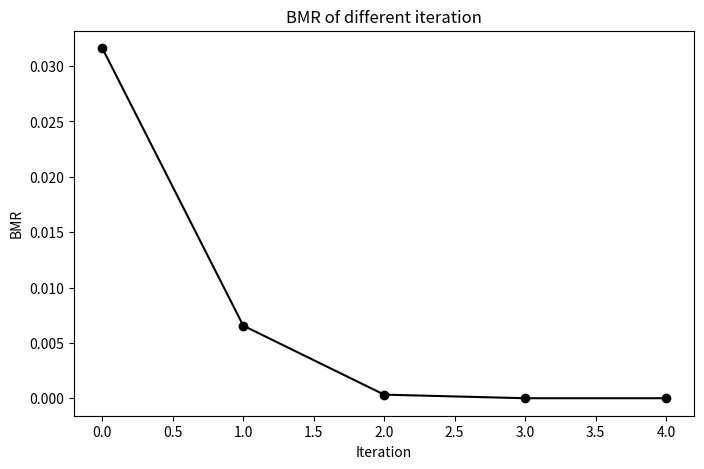
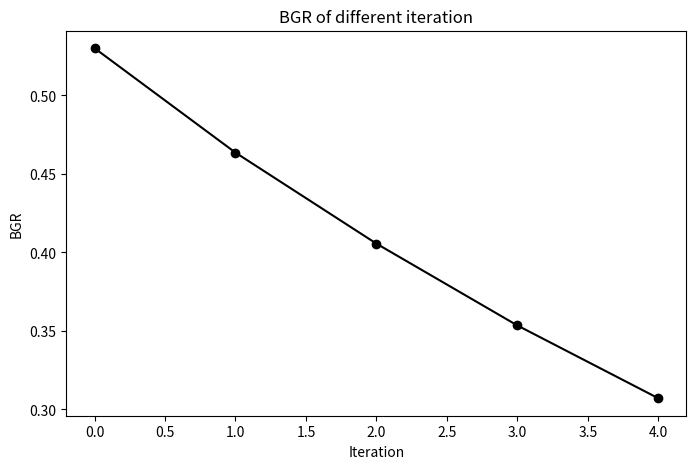

Generate these figures, in order, with matplotlib:
# -*- coding: utf-8 -*-

import matplotlib.pyplot as plt
from numpy import array

iteration = [0,1,2,3,4]

bmr = array([ 0.03161333,  0.00655475,  0.00032277,  0.        ,  0.        ])
bgr = array([ 0.53006667,  0.46356333,  0.40562667,  0.35352333,  0.30716   ])

plt.figure(figsize=(8,5))
plt.plot(iteration,bmr,'ko-')
plt.xlabel('Iteration')
plt.ylabel('BMR')
plt.title('BMR of different iteration')
plt.show()

plt.figure(figsize=(8,5))
plt.plot(iteration,bgr,'ko-',)
plt.xlabel('Iteration')
plt.ylabel('BGR')
plt.title('BGR of different iteration')
plt.show()